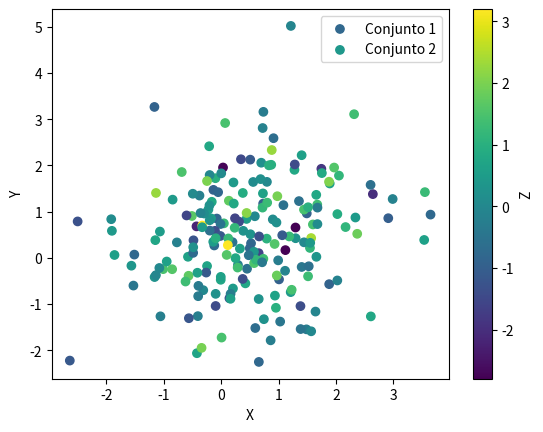

Python code for this plot:
import matplotlib.pyplot as plt
import numpy as np

# Dados do primeiro conjunto
x1 = np.random.normal(0, 1, 100)
y1 = np.random.normal(0, 1, 100)
z1 = np.random.normal(0, 1, 100)

# Dados do segundo conjunto
x2 = np.random.normal(1, 1, 100)
y2 = np.random.normal(1, 1, 100)
z2 = np.random.normal(1, 1, 100)

# Criar figura e eixos
fig, ax = plt.subplots()

# Scatter plot do primeiro conjunto
sc1 = ax.scatter(x1, y1, c=z1, cmap='viridis', label='Conjunto 1')

# Scatter plot do segundo conjunto
sc2 = ax.scatter(x2, y2, c=z2, cmap='viridis', label='Conjunto 2')

# Adicionar barra de cores
plt.colorbar(sc1, ax=ax, label='Z')

# Rótulos dos eixos
ax.set_xlabel('X')
ax.set_ylabel('Y')

# Legenda
ax.legend()

# Mostrar gráfico
plt.show()
